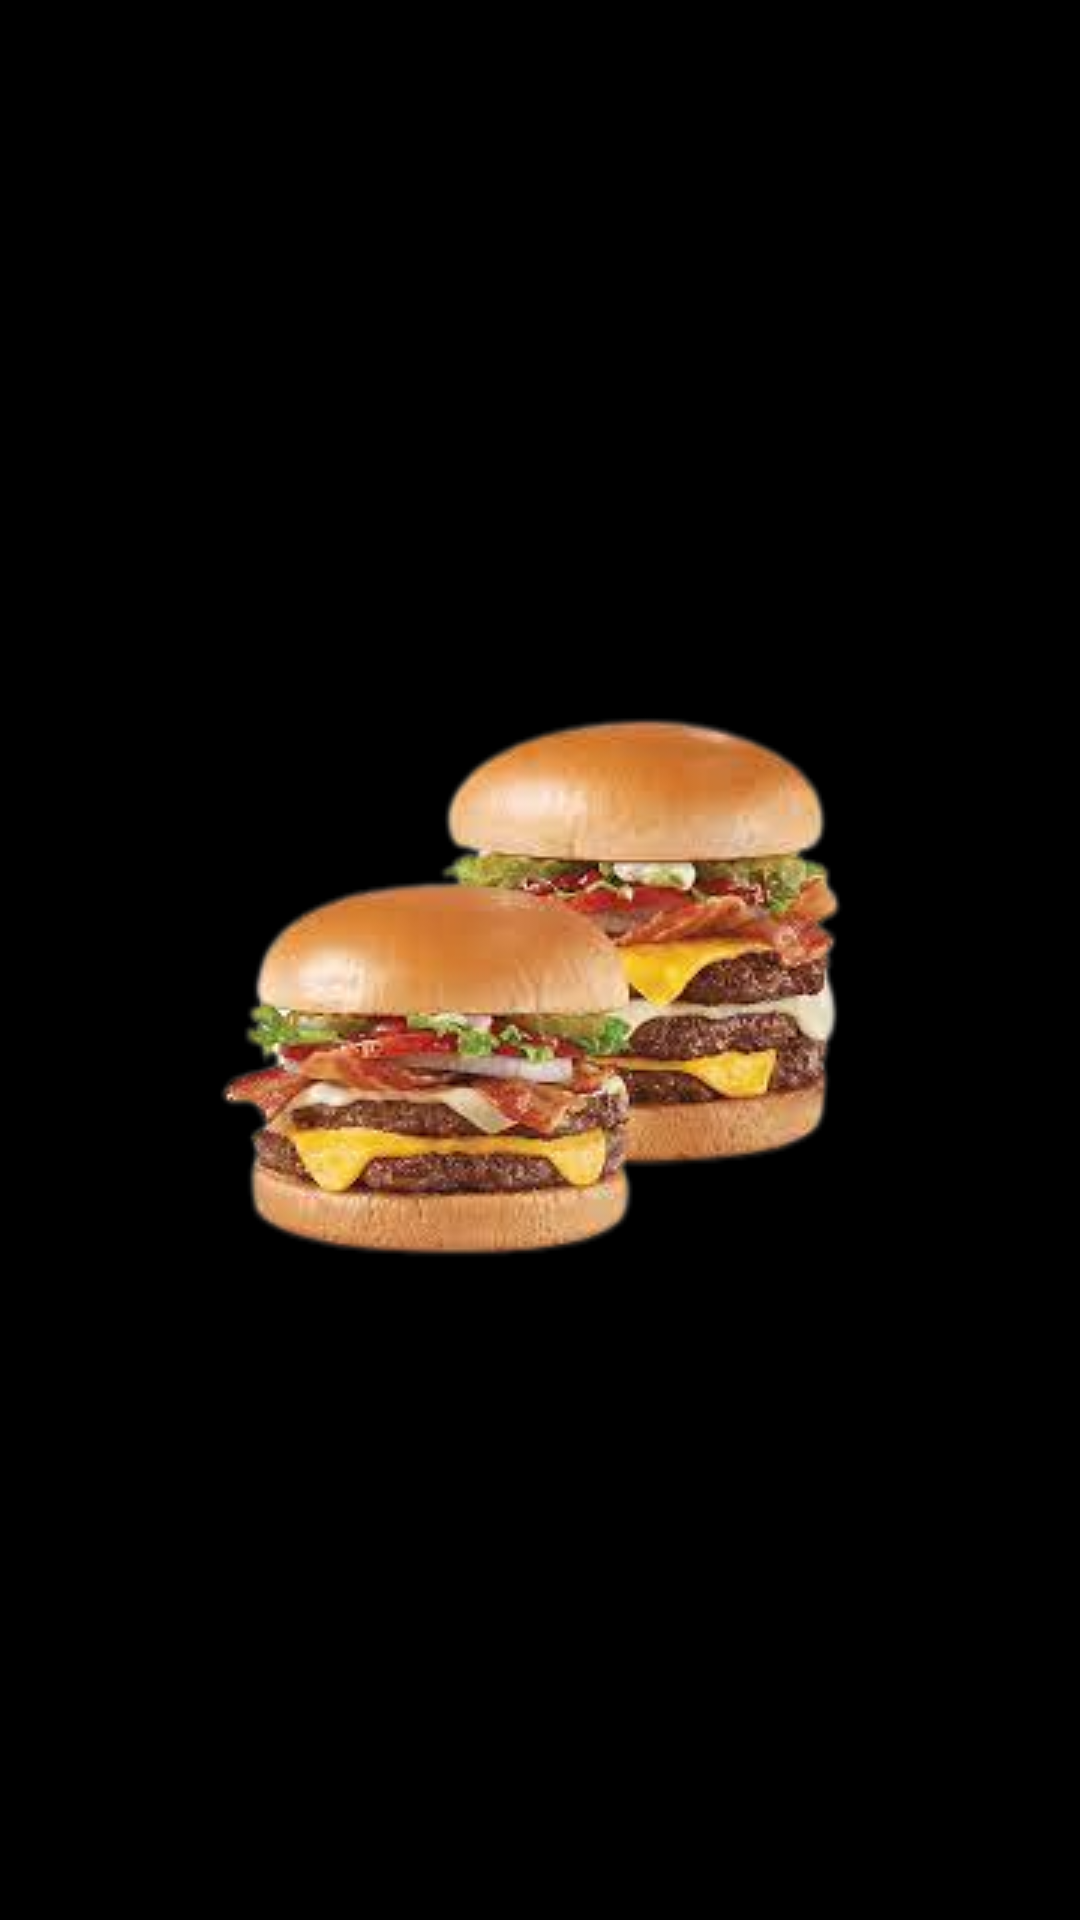

Layout XML and referenced resources for this Android screen:
<!-- AndroidManifest.xml: activity theme splash -->
<!-- res/layout/activity_splash.xml -->
<?xml version="1.0" encoding="utf-8"?>
<androidx.constraintlayout.widget.ConstraintLayout xmlns:android="http://schemas.android.com/apk/res/android"
    xmlns:app="http://schemas.android.com/apk/res-auto"
    xmlns:tools="http://schemas.android.com/tools"
    android:layout_width="match_parent"
    android:layout_height="match_parent"
    android:background="@color/black"
    tools:context=".SplashActivity">

    <ImageView
        android:id="@+id/imageView"
        android:layout_width="wrap_content"
        android:layout_height="wrap_content"
        app:layout_constraintBottom_toBottomOf="parent"
        app:layout_constraintEnd_toEndOf="parent"
        app:layout_constraintStart_toStartOf="parent"
        app:layout_constraintTop_toTopOf="parent"
        app:srcCompat="@drawable/dairyfood" />
</androidx.constraintlayout.widget.ConstraintLayout>
<!-- resources referenced by this layout -->
<resources>
  <!-- drawable dairyfood: png bitmap (drawable, 73780 bytes) -->
  <style name="splash" parent="Theme.MaterialComponents.Light.NoActionBar">
          <item name="android:statusBarColor">@color/black</item>
          <item name="android:navigationBarColor">@color/black</item>
      </style>
  <!-- not gathered from this repository: default colours our renderer supplied (Android Studio template values) -->
  <color name="black">#FF000000</color>
</resources>
